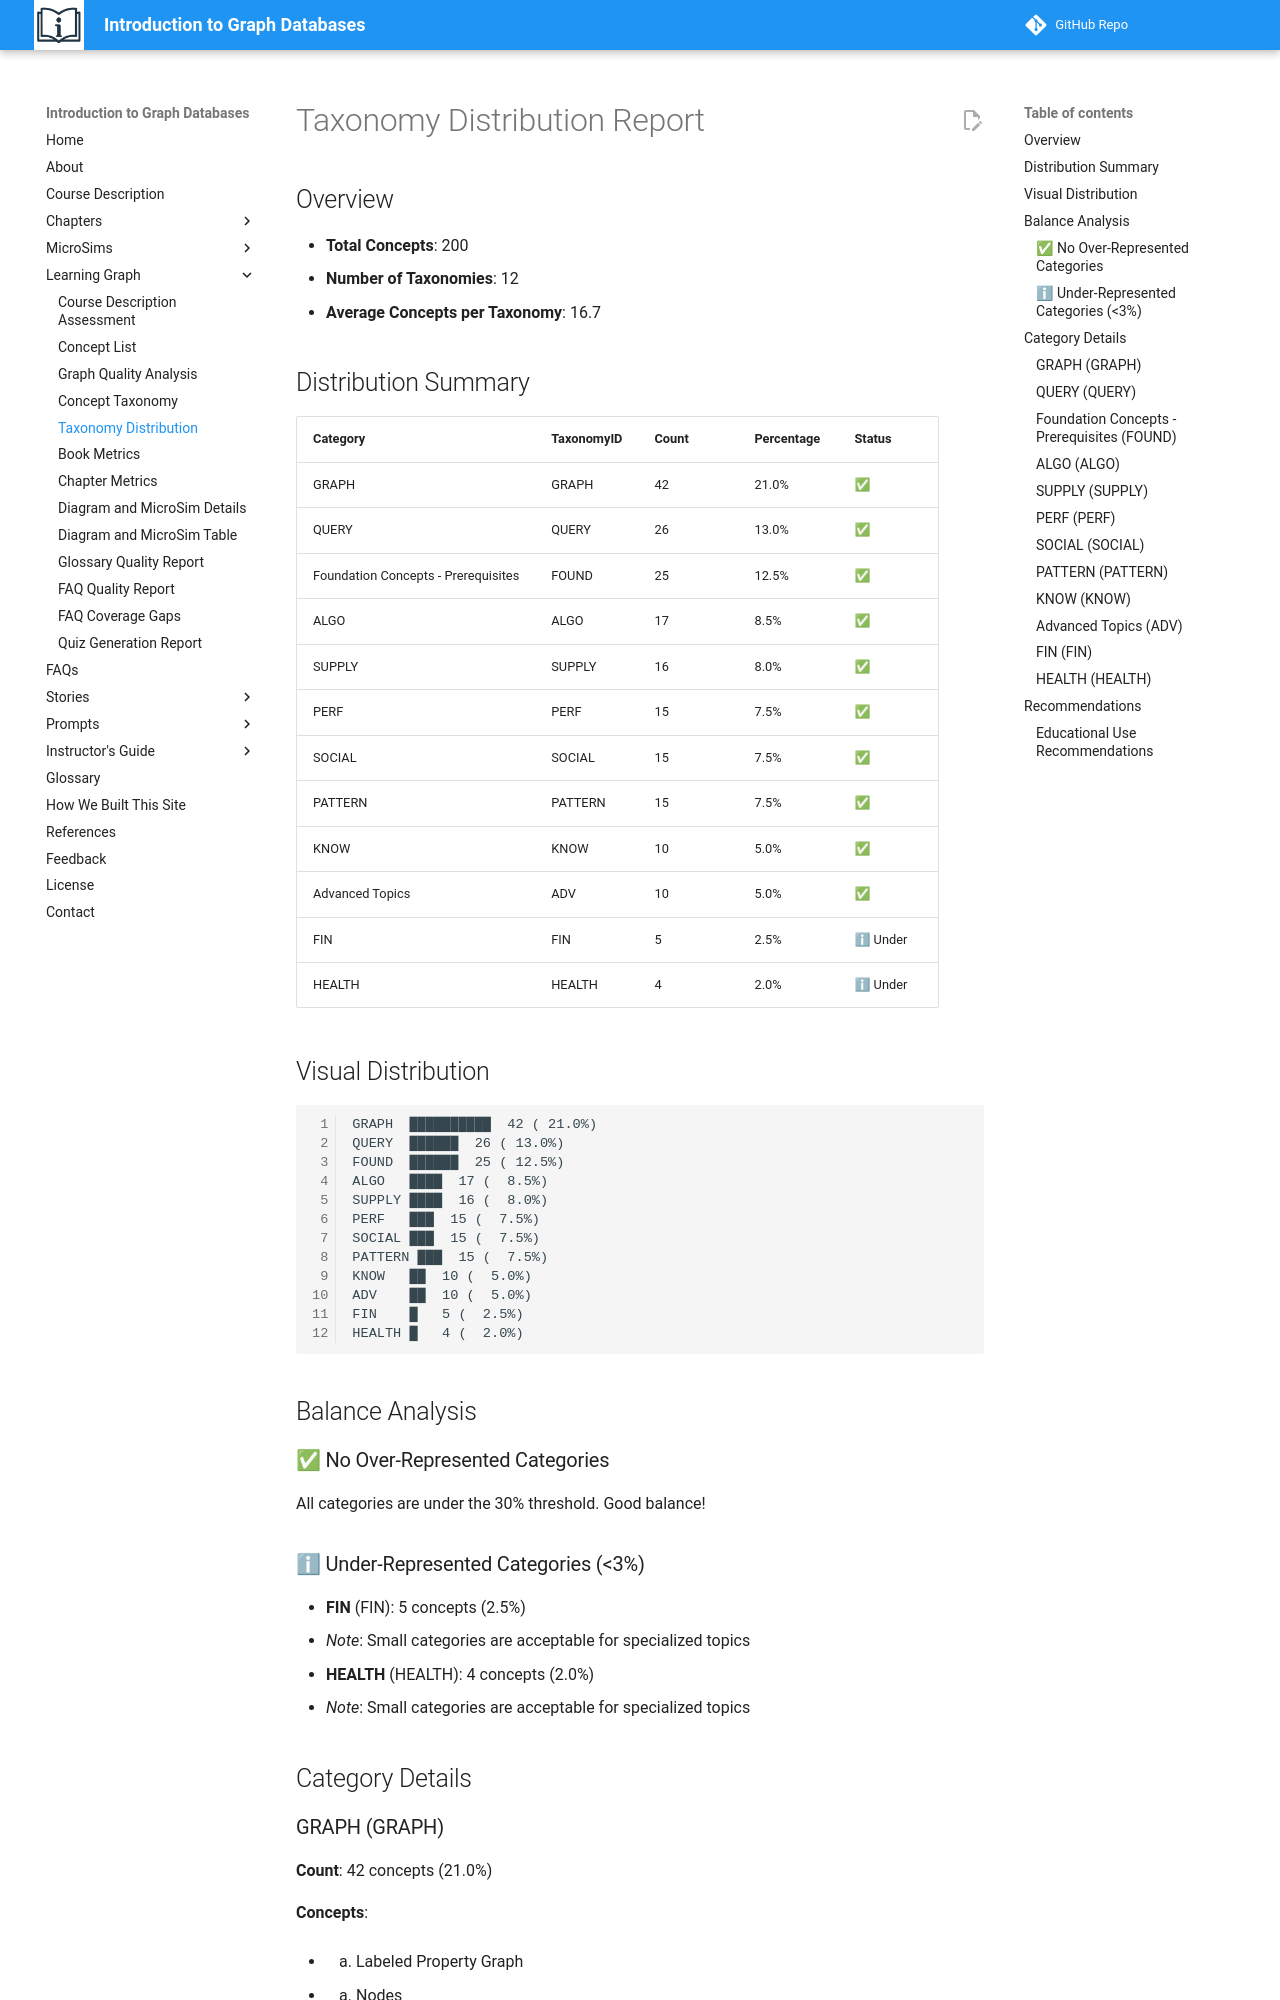

repository: dmccreary/intro-to-graph · page: learning-graph/taxonomy-distribution/index.html · generator: mkdocs

# Taxonomy Distribution Report

## Overview

- **Total Concepts**: 200
- **Number of Taxonomies**: 12
- **Average Concepts per Taxonomy**: 16.7

## Distribution Summary

| Category | TaxonomyID | Count | Percentage | Status |
|----------|-----------|-------|------------|--------|
| GRAPH | GRAPH | 42 | 21.0% | ✅ |
| QUERY | QUERY | 26 | 13.0% | ✅ |
| Foundation Concepts - Prerequisites | FOUND | 25 | 12.5% | ✅ |
| ALGO | ALGO | 17 | 8.5% | ✅ |
| SUPPLY | SUPPLY | 16 | 8.0% | ✅ |
| PERF | PERF | 15 | 7.5% | ✅ |
| SOCIAL | SOCIAL | 15 | 7.5% | ✅ |
| PATTERN | PATTERN | 15 | 7.5% | ✅ |
| KNOW | KNOW | 10 | 5.0% | ✅ |
| Advanced Topics | ADV | 10 | 5.0% | ✅ |
| FIN | FIN | 5 | 2.5% | ℹ Under |
| HEALTH | HEALTH | 4 | 2.0% | ℹ Under |

## Visual Distribution

```
GRAPH  ██████████  42 ( 21.0%)
QUERY  ██████  26 ( 13.0%)
FOUND  ██████  25 ( 12.5%)
ALGO   ████  17 (  8.5%)
SUPPLY ████  16 (  8.0%)
PERF   ███  15 (  7.5%)
SOCIAL ███  15 (  7.5%)
PATTERN ███  15 (  7.5%)
KNOW   ██  10 (  5.0%)
ADV    ██  10 (  5.0%)
FIN    █   5 (  2.5%)
HEALTH █   4 (  2.0%)
```

## Balance Analysis

### ✅ No Over-Represented Categories

All categories are under the 30% threshold. Good balance!
